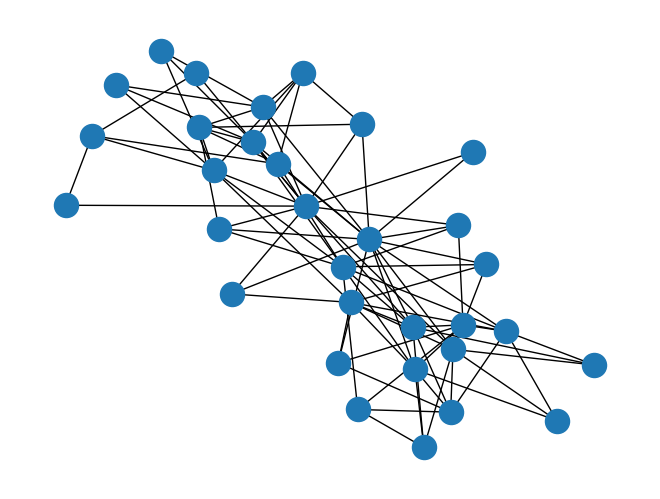

The script that saved this image:
#!/usr/bin/env python
"""
==========
Davis Club
==========

Davis Southern Club Women

Shows how to make unipartite projections of the graph and compute the
properties of those graphs.

These data were collected by Davis et al. in the 1930s.
They represent observed attendance at 14 social events by 18 Southern women.
The graph is bipartite (clubs, women).
"""
import matplotlib.pyplot as plt
import networkx as nx
import networkx.algorithms.bipartite as bipartite

G = nx.davis_southern_women_graph()
women = G.graph['top']
clubs = G.graph['bottom']

print("Biadjacency tar_matrix")
print(bipartite.biadjacency_matrix(G, women, clubs))

# project bipartite graph onto women nodes
W = bipartite.projected_graph(G, women)
print('')
print("#Friends, Member")
for w in women:
    print('%d %s' % (W.degree(w), w))

# project bipartite graph onto women nodes keeping number of co-occurence
# the degree computed is weighted and counts the total number of shared contacts
W = bipartite.weighted_projected_graph(G, women)
print('')
print("#Friend meetings, Member")
for w in women:
    print('%d %s' % (W.degree(w, weight='weight'), w))

nx.draw(G)
plt.show()
